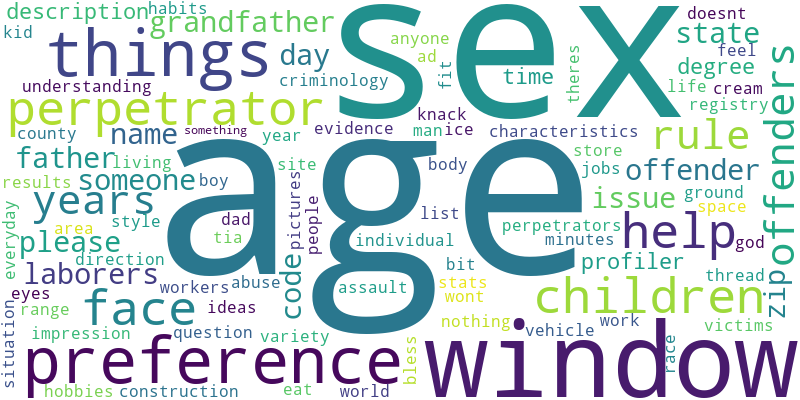

Data behind this chart, as committed beside it:
Word, Count
age, 6
window, 4
sex, 4
preference, 4
things, 4
perpetrator, 3
children, 3
help, 3
face, 3
years, 2
laborers, 2
grandfather, 2
rule, 2
father, 2
offenders, 2
state, 2
zip, 2
code, 2
please, 2
description, 2
time, 2
name, 2
offender, 2
issue, 2
day, 2
someone, 2
profiler, 2
degree, 2
perpetrators, 1
question, 1
understanding, 1
thread, 1
anyone, 1
tia, 1
range, 1
variety, 1
assault, 1
ideas, 1
evidence, 1
nothing, 1
theres, 1
fit, 1
doesnt, 1
impression, 1
criminology, 1
victims, 1
wont, 1
characteristics, 1
stats, 1
abuse, 1
world, 1
kid, 1
work, 1
ground, 1
site, 1
workers, 1
construction, 1
store, 1
year, 1
boy, 1
... 35 more rows
